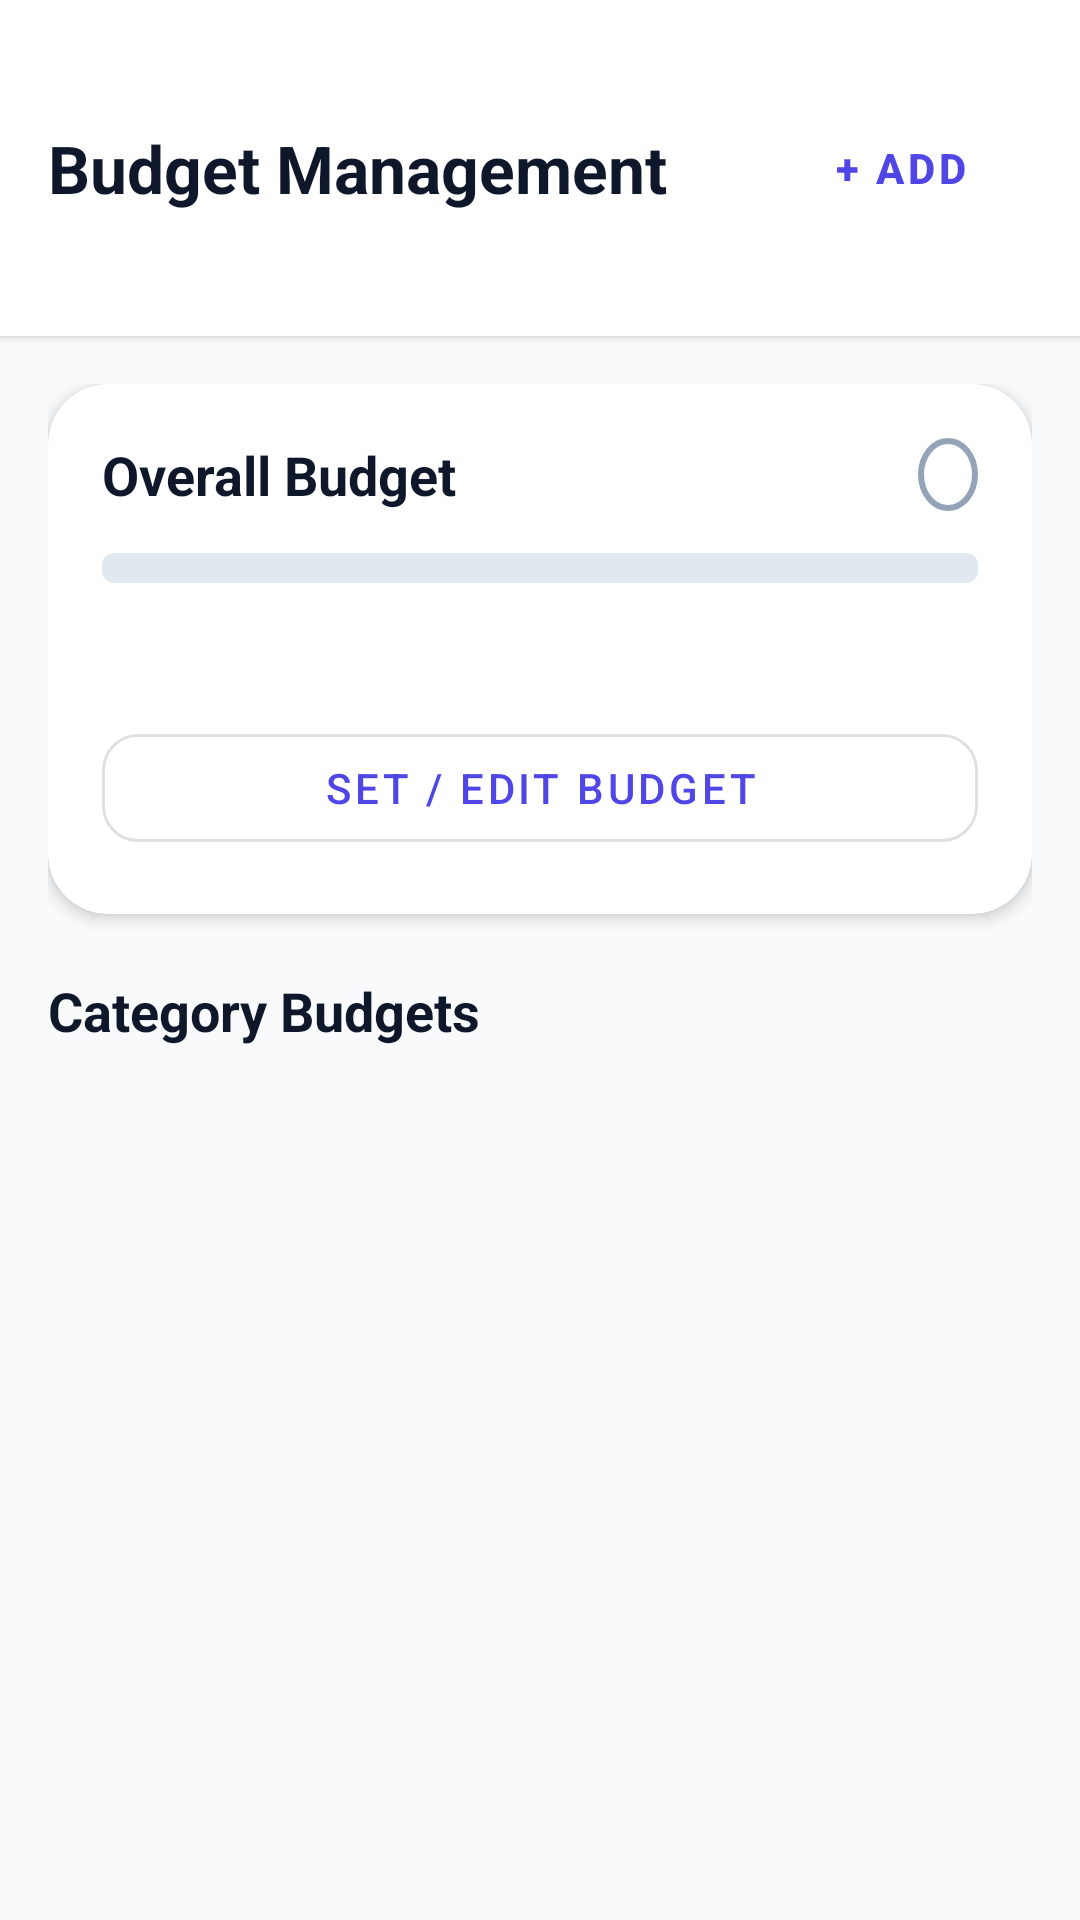

Layout XML and referenced resources for this Android screen:
<!-- AndroidManifest.xml: application theme Theme.MadProject -->
<!-- res/layout/fragment_budget.xml -->
<?xml version="1.0" encoding="utf-8"?>
<LinearLayout xmlns:android="http://schemas.android.com/apk/res/android"
    xmlns:app="http://schemas.android.com/apk/res-auto"
    xmlns:tools="http://schemas.android.com/tools"
    android:layout_width="match_parent"
    android:layout_height="match_parent"
    android:background="@color/background"
    android:orientation="vertical">

    
    <RelativeLayout
        android:layout_width="match_parent"
        android:layout_height="wrap_content"
        android:background="@color/surface"
        android:elevation="2dp"
        android:paddingTop="48dp"
        android:paddingBottom="16dp"
        android:paddingHorizontal="16dp">

        <TextView
            android:layout_width="wrap_content"
            android:layout_height="wrap_content"
            android:layout_alignParentStart="true"
            android:layout_centerVertical="true"
            android:text="@string/title_budgets"
            android:textColor="@color/text_primary"
            android:textSize="22sp"
            android:textStyle="bold" />

        <com.google.android.material.button.MaterialButton
            android:id="@+id/btnAddBudgetHeader"
            style="@style/Widget.MaterialComponents.Button.TextButton"
            android:layout_width="wrap_content"
            android:layout_height="wrap_content"
            android:layout_alignParentEnd="true"
            android:layout_centerVertical="true"
            android:text="@string/btn_add_short"
            android:textColor="@color/primary"
            android:textSize="14sp"
            android:textStyle="bold"
            app:icon="@drawable/ic_add"
            app:iconTint="@color/primary" />
    </RelativeLayout>

    <androidx.core.widget.NestedScrollView
        android:layout_width="match_parent"
        android:layout_height="match_parent"
        android:clipToPadding="false"
        android:paddingBottom="80dp">

        <LinearLayout
            android:layout_width="match_parent"
            android:layout_height="wrap_content"
            android:orientation="vertical"
            android:padding="16dp">

            
            <com.google.android.material.card.MaterialCardView
                android:layout_width="match_parent"
                android:layout_height="wrap_content"
                android:layout_marginBottom="20dp"
                app:cardBackgroundColor="@color/surface"
                app:cardCornerRadius="20dp"
                app:cardElevation="3dp"
                app:strokeWidth="0dp">

                <LinearLayout
                    android:layout_width="match_parent"
                    android:layout_height="wrap_content"
                    android:orientation="vertical"
                    android:padding="18dp">

                    <RelativeLayout
                        android:layout_width="match_parent"
                        android:layout_height="wrap_content">

                        <TextView
                            android:layout_width="wrap_content"
                            android:layout_height="wrap_content"
                            android:layout_alignParentStart="true"
                            android:layout_centerVertical="true"
                            android:text="@string/overall_budget"
                            android:textColor="@color/text_primary"
                            android:textSize="18sp"
                            android:textStyle="bold" />

                        <TextView
                            android:id="@+id/tvOverallBudgetBadge"
                            android:layout_width="wrap_content"
                            android:layout_height="wrap_content"
                            android:layout_alignParentEnd="true"
                            android:layout_centerVertical="true"
                            android:background="@drawable/pin_dot_bg"
                            android:paddingHorizontal="10dp"
                            android:paddingVertical="4dp"
                            android:textColor="@color/success"
                            android:textSize="12sp"
                            android:textStyle="bold"
                            tools:text="Under Control" />
                    </RelativeLayout>

                    <com.google.android.material.progressindicator.LinearProgressIndicator
                        android:id="@+id/progressOverallBudget"
                        android:layout_width="match_parent"
                        android:layout_height="wrap_content"
                        android:layout_marginTop="14dp"
                        android:progress="60"
                        app:indicatorColor="@color/success"
                        app:trackColor="@color/divider"
                        app:trackCornerRadius="4dp"
                        app:trackThickness="10dp" />

                    <LinearLayout
                        android:layout_width="match_parent"
                        android:layout_height="wrap_content"
                        android:layout_marginTop="12dp"
                        android:orientation="horizontal"
                        android:weightSum="3">

                        <TextView
                            android:id="@+id/tvOverallSpent"
                            android:layout_width="0dp"
                            android:layout_height="wrap_content"
                            android:layout_weight="1"
                            android:textColor="@color/text_secondary"
                            android:textSize="12sp"
                            tools:text="Spent: ₹12,000" />

                        <TextView
                            android:id="@+id/tvOverallRemaining"
                            android:layout_width="0dp"
                            android:layout_height="wrap_content"
                            android:layout_weight="1"
                            android:gravity="center"
                            android:textColor="@color/text_secondary"
                            android:textSize="12sp"
                            tools:text="Remaining: ₹8,000" />

                        <TextView
                            android:id="@+id/tvOverallTotal"
                            android:layout_width="0dp"
                            android:layout_height="wrap_content"
                            android:layout_weight="1"
                            android:gravity="end"
                            android:textColor="@color/text_secondary"
                            android:textSize="12sp"
                            tools:text="Limit: ₹20,000" />
                    </LinearLayout>

                    <com.google.android.material.button.MaterialButton
                        android:id="@+id/btnSetOverallBudget"
                        style="@style/Widget.MaterialComponents.Button.OutlinedButton"
                        android:layout_width="match_parent"
                        android:layout_height="wrap_content"
                        android:layout_marginTop="16dp"
                        android:text="@string/btn_set_budget"
                        app:cornerRadius="12dp" />

                </LinearLayout>
            </com.google.android.material.card.MaterialCardView>

            
            <TextView
                android:layout_width="wrap_content"
                android:layout_height="wrap_content"
                android:layout_marginBottom="10dp"
                android:text="@string/category_budgets"
                android:textColor="@color/text_primary"
                android:textSize="18sp"
                android:textStyle="bold" />

            
            <androidx.recyclerview.widget.RecyclerView
                android:id="@+id/rvCategoryBudgets"
                android:layout_width="match_parent"
                android:layout_height="wrap_content"
                android:nestedScrollingEnabled="false"
                tools:itemCount="3"
                tools:listitem="@layout/item_budget" />

            
            <LinearLayout
                android:id="@+id/layoutEmptyBudgets"
                android:layout_width="match_parent"
                android:layout_height="wrap_content"
                android:gravity="center"
                android:orientation="vertical"
                android:padding="32dp"
                android:visibility="gone"
                tools:visibility="visible">

                <ImageView
                    android:layout_width="64dp"
                    android:layout_height="64dp"
                    android:contentDescription="@null"
                    android:src="@drawable/ic_budget"
                    app:tint="@color/text_hint" />

                <TextView
                    android:layout_width="wrap_content"
                    android:layout_height="wrap_content"
                    android:layout_marginTop="12dp"
                    android:text="@string/no_budgets_title"
                    android:textColor="@color/text_primary"
                    android:textSize="16sp"
                    android:textStyle="bold" />

                <TextView
                    android:layout_width="wrap_content"
                    android:layout_height="wrap_content"
                    android:layout_marginTop="4dp"
                    android:gravity="center"
                    android:text="@string/no_budgets_desc"
                    android:textColor="@color/text_secondary"
                    android:textSize="13sp" />

                <com.google.android.material.button.MaterialButton
                    android:id="@+id/btnAddBudgetEmpty"
                    android:layout_width="wrap_content"
                    android:layout_height="wrap_content"
                    android:layout_marginTop="16dp"
                    android:text="@string/add_budget"
                    app:cornerRadius="12dp" />
            </LinearLayout>

        </LinearLayout>
    </androidx.core.widget.NestedScrollView>

</LinearLayout>
<!-- res/layout/item_budget.xml (included above) -->
<?xml version="1.0" encoding="utf-8"?>
<com.google.android.material.card.MaterialCardView xmlns:android="http://schemas.android.com/apk/res/android"
    xmlns:app="http://schemas.android.com/apk/res-auto"
    xmlns:tools="http://schemas.android.com/tools"
    android:layout_width="match_parent"
    android:layout_height="wrap_content"
    android:layout_marginHorizontal="12dp"
    android:layout_marginVertical="6dp"
    app:cardBackgroundColor="@color/surface"
    app:cardCornerRadius="16dp"
    app:cardElevation="2dp"
    app:strokeWidth="0dp">

    <LinearLayout
        android:layout_width="match_parent"
        android:layout_height="wrap_content"
        android:orientation="vertical"
        android:padding="16dp">

        <RelativeLayout
            android:layout_width="match_parent"
            android:layout_height="wrap_content">

            <TextView
                android:id="@+id/tvBudgetItemCategory"
                android:layout_width="wrap_content"
                android:layout_height="wrap_content"
                android:layout_alignParentStart="true"
                android:layout_centerVertical="true"
                android:textColor="@color/text_primary"
                android:textSize="16sp"
                android:textStyle="bold"
                tools:text="Food &amp; Dining" />

            <TextView
                android:id="@+id/tvBudgetItemStatusBadge"
                android:layout_width="wrap_content"
                android:layout_height="wrap_content"
                android:layout_alignParentEnd="true"
                android:layout_centerVertical="true"
                android:background="@drawable/pin_dot_bg"
                android:paddingHorizontal="10dp"
                android:paddingVertical="4dp"
                android:textColor="@color/success"
                android:textSize="12sp"
                android:textStyle="bold"
                tools:text="Under Control" />
        </RelativeLayout>

        <com.google.android.material.progressindicator.LinearProgressIndicator
            android:id="@+id/progressBudgetItem"
            android:layout_width="match_parent"
            android:layout_height="wrap_content"
            android:layout_marginTop="12dp"
            android:progress="75"
            app:indicatorColor="@color/success"
            app:trackColor="@color/divider"
            app:trackCornerRadius="4dp"
            app:trackThickness="8dp" />

        <LinearLayout
            android:layout_width="match_parent"
            android:layout_height="wrap_content"
            android:layout_marginTop="12dp"
            android:orientation="horizontal"
            android:weightSum="3">

            <TextView
                android:id="@+id/tvBudgetItemSpent"
                android:layout_width="0dp"
                android:layout_height="wrap_content"
                android:layout_weight="1"
                android:textColor="@color/text_secondary"
                android:textSize="12sp"
                tools:text="Spent: ₹4,500" />

            <TextView
                android:id="@+id/tvBudgetItemRemaining"
                android:layout_width="0dp"
                android:layout_height="wrap_content"
                android:layout_weight="1"
                android:gravity="center"
                android:textColor="@color/text_secondary"
                android:textSize="12sp"
                tools:text="Remaining: ₹1,500" />

            <TextView
                android:id="@+id/tvBudgetItemTotal"
                android:layout_width="0dp"
                android:layout_height="wrap_content"
                android:layout_weight="1"
                android:gravity="end"
                android:textColor="@color/text_secondary"
                android:textSize="12sp"
                tools:text="Limit: ₹6,000" />
        </LinearLayout>

    </LinearLayout>
</com.google.android.material.card.MaterialCardView>
<!-- resources referenced by this layout -->
<resources>
  <color name="background">#F8FAFC</color>
  <color name="divider">#E2E8F0</color>
  <color name="primary">#4F46E5</color>
  <color name="success">#10B981</color>
  <color name="surface">#FFFFFF</color>
  <color name="text_hint">#94A3B8</color>
  <color name="text_primary">#0F172A</color>
  <color name="text_secondary">#64748B</color>
  <!-- drawable pin_dot_bg (drawable) -->
  <?xml version="1.0" encoding="utf-8"?>
  <shape xmlns:android="http://schemas.android.com/apk/res/android"
      android:shape="oval">
      <stroke android:width="2dp" android:color="#94A3B8" />
      <solid android:color="#00000000" />
      <size android:width="20dp" android:height="20dp" />
  </shape>
  <string name="add_budget">Set Budget</string>
  <string name="btn_add_short">+ Add</string>
  <string name="btn_set_budget">Set / Edit Budget</string>
  <string name="category_budgets">Category Budgets</string>
  <string name="no_budgets_desc">Set up category budgets to stay on top of your spending limits.</string>
  <string name="no_budgets_title">No Category Budgets Configured</string>
  <string name="overall_budget">Overall Budget</string>
  <string name="title_budgets">Budget Management</string>
  <style name="Theme.MadProject" parent="Theme.MaterialComponents.DayNight.NoActionBar">
          
          <item name="colorPrimary">@color/primary</item>
          <item name="colorPrimaryVariant">@color/primary_dark</item>
          <item name="colorOnPrimary">@color/text_on_primary</item>
          
          <item name="colorSecondary">@color/secondary</item>
          <item name="colorSecondaryVariant">@color/secondary_dark</item>
          <item name="colorOnSecondary">@color/white</item>
          
          <item name="android:statusBarColor">@color/primary_dark</item>
          <item name="android:windowBackground">@color/background</item>
  
          
          <item name="textInputStyle">@style/Widget.ExpenseWise.TextInputLayout.OutlinedBox</item>
          <item name="materialButtonStyle">@style/Widget.ExpenseWise.Button</item>
          <item name="materialAlertDialogTheme">@style/Theme.ExpenseWise.Dialog</item>
      </style>
  <color name="primary_dark">#3730A3</color>
  <color name="text_on_primary">#FFFFFF</color>
  <color name="secondary">#10B981</color>
  <color name="secondary_dark">#059669</color>
  <color name="white">#FFFFFF</color>
  <style name="Widget.ExpenseWise.TextInputLayout.OutlinedBox" parent="Widget.MaterialComponents.TextInputLayout.OutlinedBox">
          <item name="boxStrokeColor">@color/input_stroke_color</item>
          <item name="boxStrokeWidth">1.5dp</item>
          <item name="boxStrokeWidthFocused">2dp</item>
          <item name="boxBackgroundColor">@color/input_bg_color</item>
          <item name="hintTextColor">@color/primary</item>
          <item name="android:textColorHint">@color/input_hint_color</item>
          <item name="boxCornerRadiusTopStart">12dp</item>
          <item name="boxCornerRadiusTopEnd">12dp</item>
          <item name="boxCornerRadiusBottomStart">12dp</item>
          <item name="boxCornerRadiusBottomEnd">12dp</item>
      </style>
  <style name="Widget.ExpenseWise.Button" parent="Widget.MaterialComponents.Button">
          <item name="android:minHeight">48dp</item>
          <item name="cornerRadius">12dp</item>
      </style>
  <style name="Theme.ExpenseWise.Dialog" parent="ThemeOverlay.MaterialComponents.MaterialAlertDialog">
          <item name="shapeAppearanceOverlay">@style/ShapeAppearance.ExpenseWise.Dialog</item>
          <item name="colorPrimary">@color/primary</item>
      </style>
  <color name="input_stroke_color">#4F46E5</color>
  <color name="input_bg_color">#FAFAFA</color>
  <color name="input_hint_color">#64748B</color>
  <style name="ShapeAppearance.ExpenseWise.Dialog" parent="ShapeAppearance.MaterialComponents.LargeComponent">
          <item name="cornerSize">16dp</item>
      </style>
</resources>
